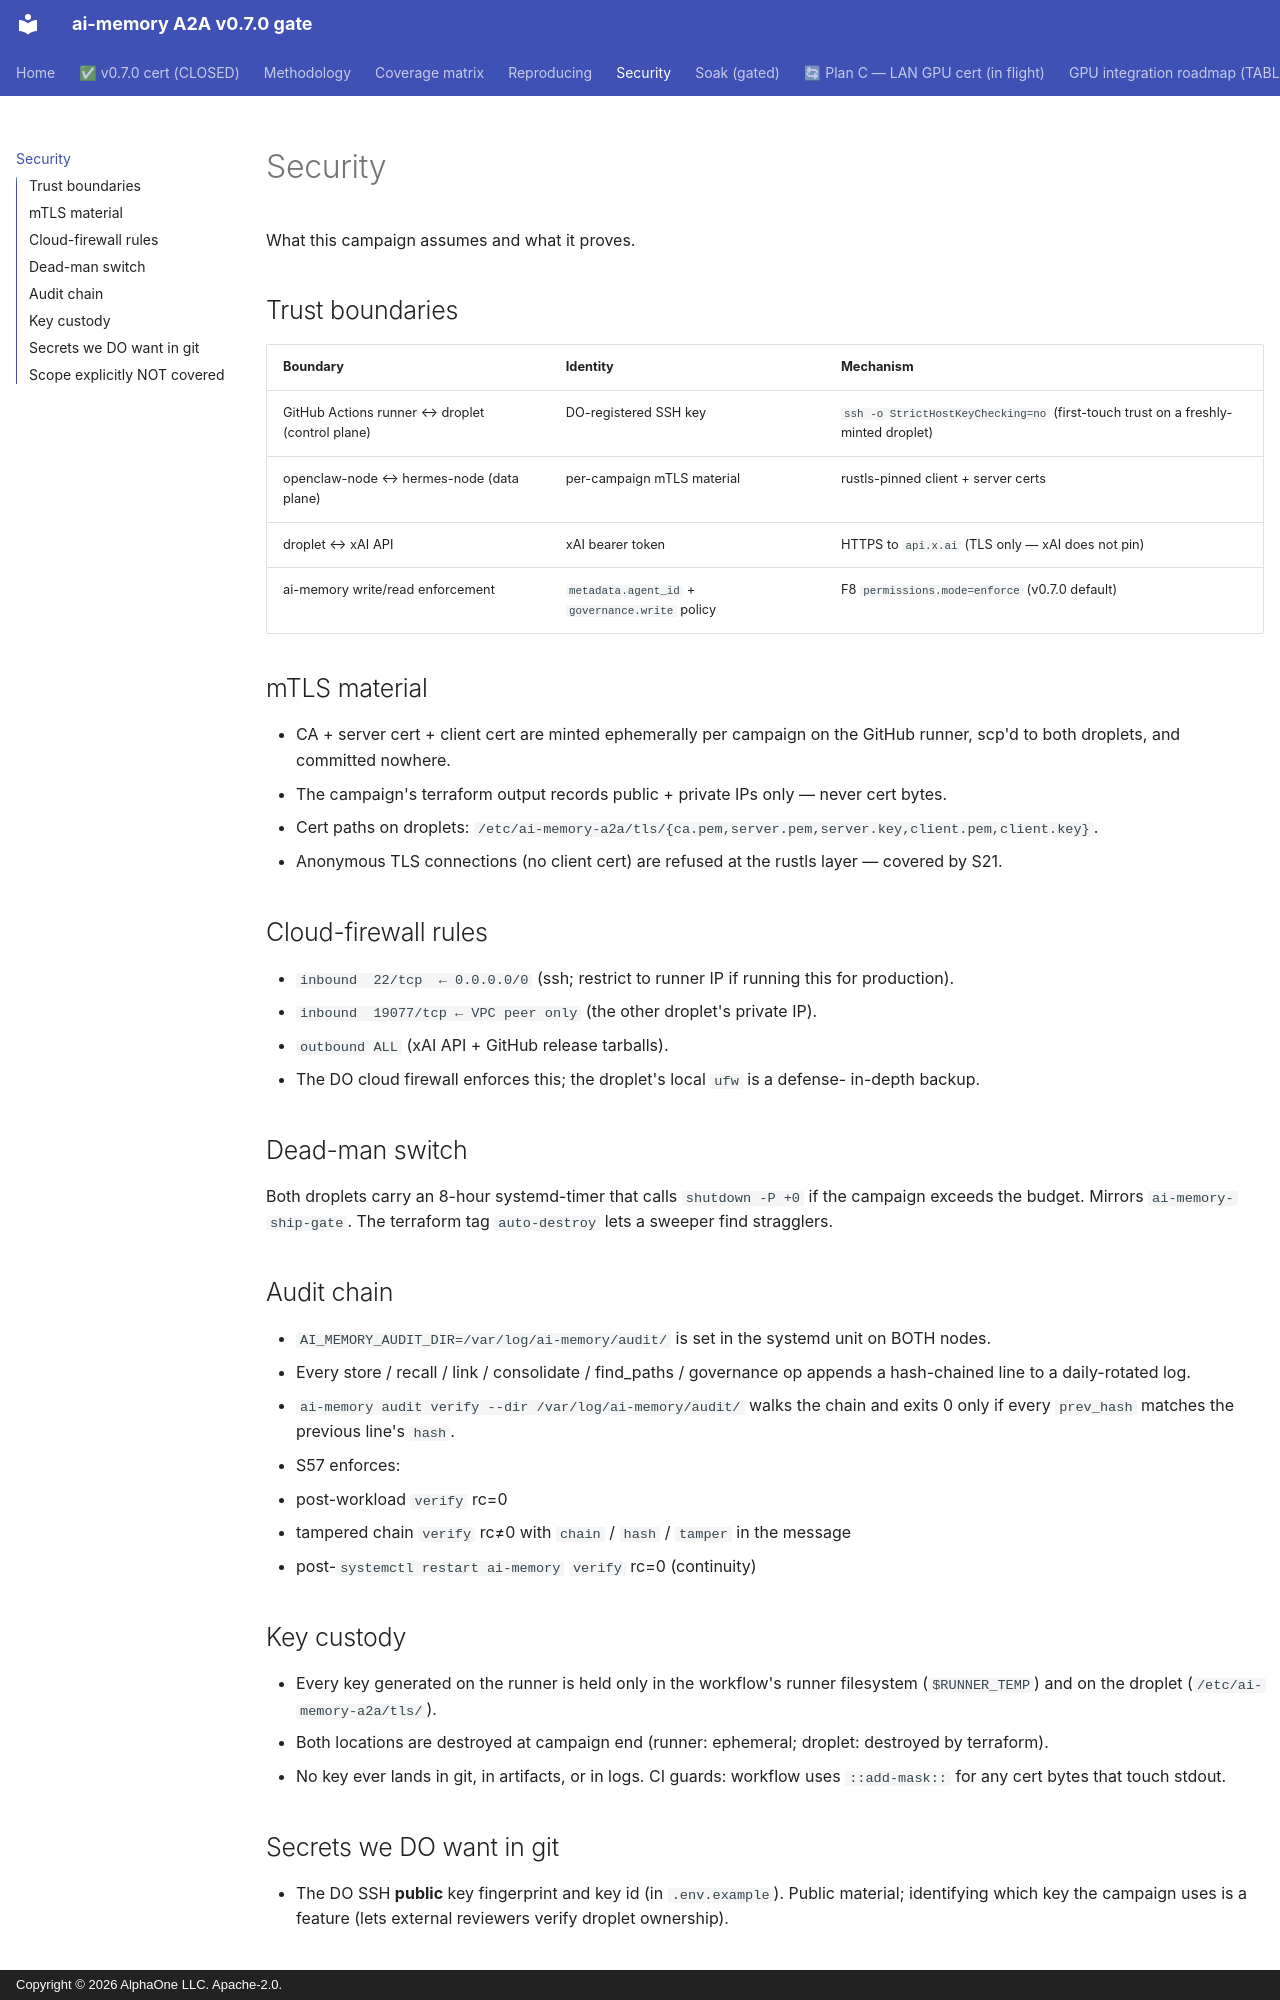

repository: alphaonedev/ai-memory-a2a-v0.7.0 · page: security/index.html · generator: mkdocs · copyright: Copyright © 2026 AlphaOne LLC. Apache-2.0.

# Security

What this campaign assumes and what it proves.

## Trust boundaries

| Boundary | Identity | Mechanism |
|----------|----------|-----------|
| GitHub Actions runner ↔ droplet (control plane) | DO-registered SSH key | `ssh -o StrictHostKeyChecking=no` (first-touch trust on a freshly-minted droplet) |
| openclaw-node ↔ hermes-node (data plane)        | per-campaign mTLS material | rustls-pinned client + server certs |
| droplet ↔ xAI API                               | xAI bearer token | HTTPS to `api.x.ai` (TLS only — xAI does not pin) |
| ai-memory write/read enforcement                | `metadata.agent_id` + `governance.write` policy | F8 `permissions.mode=enforce` (v0.7.0 default) |

## mTLS material

* CA + server cert + client cert are minted ephemerally per campaign on the
  GitHub runner, scp'd to both droplets, and committed nowhere.
* The campaign's terraform output records public + private IPs only — never
  cert bytes.
* Cert paths on droplets: `/etc/ai-memory-a2a/tls/{ca.pem,server.pem,server.key,client.pem,client.key}`.
* Anonymous TLS connections (no client cert) are refused at the rustls layer
  — covered by S21.

## Cloud-firewall rules

* `inbound  22/tcp  ← 0.0.0.0/0`  (ssh; restrict to runner IP if running this
  for production).
* `inbound  19077/tcp ← VPC peer only` (the other droplet's private IP).
* `outbound ALL`                       (xAI API + GitHub release tarballs).
* The DO cloud firewall enforces this; the droplet's local `ufw` is a defense-
  in-depth backup.

## Dead-man switch

Both droplets carry an 8-hour systemd-timer that calls
`shutdown -P +0` if the campaign exceeds the budget. Mirrors
`ai-memory-ship-gate`. The terraform tag `auto-destroy` lets a sweeper find
stragglers.

## Audit chain

* `AI_MEMORY_AUDIT_DIR=/var/log/ai-memory/audit/` is set in the systemd unit
  on BOTH nodes.
* Every store / recall / link / consolidate / find_paths / governance op
  appends a hash-chained line to a daily-rotated log.
* `ai-memory audit verify --dir /var/log/ai-memory/audit/` walks the chain
  and exits 0 only if every `prev_hash` matches the previous line's `hash`.
* S57 enforces:
  * post-workload `verify` rc=0
  * tampered chain `verify` rc≠0 with `chain` / `hash` / `tamper` in the message
  * post-`systemctl restart ai-memory` `verify` rc=0 (continuity)

## Key custody

* Every key generated on the runner is held only in the workflow's runner
  filesystem (`$RUNNER_TEMP`) and on the droplet (`/etc/ai-memory-a2a/tls/`).
* Both locations are destroyed at campaign end (runner: ephemeral; droplet:
  destroyed by terraform).
* No key ever lands in git, in artifacts, or in logs. CI guards: workflow
  uses `::add-mask::` for any cert bytes that touch stdout.

## Secrets we DO want in git

* The DO SSH **public** key fingerprint and key id (in `.env.example`).
  Public material; identifying which key the campaign uses is a feature
  (lets external reviewers verify droplet ownership).
